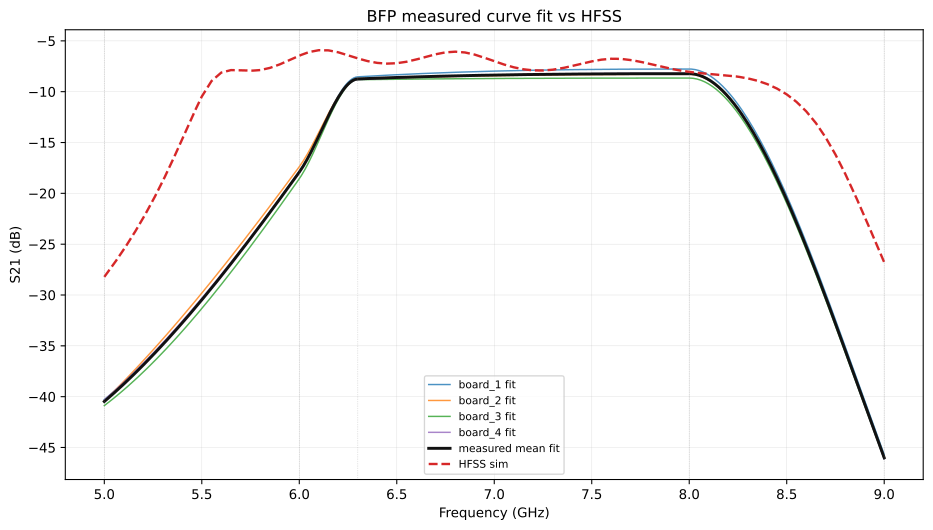

Data behind this chart, as committed beside it:
freq_ghz, board_1_s21_db, board_2_s21_db, board_3_s21_db, board_4_s21_db, mean_s21_db, std_s21_db, min_s21_db, max_s21_db
5, -40.29, -40.42, -40.88, -40.32, -40.48, 0.274, -40.88, -40.29
5.01, -40.13, -40.23, -40.73, -40.15, -40.31, 0.284, -40.73, -40.13
5.02, -39.97, -40.04, -40.59, -39.99, -40.15, 0.2945, -40.59, -39.97
5.03, -39.81, -39.85, -40.44, -39.82, -39.98, 0.3052, -40.44, -39.81
5.04, -39.64, -39.66, -40.28, -39.65, -39.81, 0.3162, -40.28, -39.64
5.05, -39.48, -39.47, -40.13, -39.47, -39.64, 0.3273, -40.13, -39.47
5.06, -39.31, -39.28, -39.97, -39.3, -39.46, 0.3385, -39.97, -39.28
5.07, -39.14, -39.08, -39.81, -39.12, -39.29, 0.3497, -39.81, -39.08
5.08, -38.97, -38.89, -39.65, -38.95, -39.11, 0.3609, -39.65, -38.89
5.09, -38.8, -38.69, -39.49, -38.77, -38.94, 0.3719, -39.49, -38.69
5.1, -38.62, -38.49, -39.33, -38.59, -38.76, 0.3829, -39.33, -38.49
5.11, -38.45, -38.29, -39.16, -38.41, -38.58, 0.3938, -39.16, -38.29
5.12, -38.27, -38.09, -38.99, -38.22, -38.39, 0.4045, -38.99, -38.09
5.13, -38.09, -37.89, -38.82, -38.04, -38.21, 0.415, -38.82, -37.89
5.14, -37.91, -37.69, -38.65, -37.85, -38.03, 0.4253, -38.65, -37.69
5.15, -37.73, -37.49, -38.47, -37.67, -37.84, 0.4354, -38.47, -37.49
5.16, -37.55, -37.28, -38.3, -37.48, -37.65, 0.4453, -38.3, -37.28
5.17, -37.36, -37.08, -38.12, -37.29, -37.46, 0.455, -38.12, -37.08
5.18, -37.17, -36.87, -37.94, -37.1, -37.27, 0.4644, -37.94, -36.87
5.19, -36.99, -36.67, -37.76, -36.9, -37.08, 0.4735, -37.76, -36.67
5.2, -36.8, -36.46, -37.58, -36.71, -36.89, 0.4825, -37.58, -36.46
5.21, -36.6, -36.25, -37.39, -36.52, -36.69, 0.4911, -37.39, -36.25
5.22, -36.41, -36.04, -37.2, -36.32, -36.49, 0.4995, -37.2, -36.04
5.23, -36.22, -35.83, -37.02, -36.12, -36.3, 0.5077, -37.02, -35.83
5.24, -36.02, -35.62, -36.83, -35.92, -36.1, 0.5155, -36.83, -35.62
5.25, -35.82, -35.41, -36.63, -35.72, -35.9, 0.5231, -36.63, -35.41
5.26, -35.62, -35.19, -36.44, -35.52, -35.69, 0.5305, -36.44, -35.19
5.27, -35.42, -34.98, -36.25, -35.32, -35.49, 0.5375, -36.25, -34.98
5.28, -35.22, -34.76, -36.05, -35.11, -35.29, 0.5443, -36.05, -34.76
5.29, -35.02, -34.55, -35.85, -34.91, -35.08, 0.5509, -35.85, -34.55
5.3, -34.81, -34.33, -35.65, -34.7, -34.87, 0.5571, -35.65, -34.33
5.31, -34.61, -34.11, -35.45, -34.49, -34.66, 0.5631, -35.45, -34.11
5.32, -34.4, -33.89, -35.24, -34.28, -34.46, 0.5688, -35.24, -33.89
5.33, -34.19, -33.67, -35.04, -34.07, -34.24, 0.5743, -35.04, -33.67
5.34, -33.98, -33.45, -34.83, -33.86, -34.03, 0.5795, -34.83, -33.45
5.35, -33.77, -33.23, -34.62, -33.65, -33.82, 0.5844, -34.62, -33.23
5.36, -33.56, -33.01, -34.41, -33.43, -33.6, 0.5891, -34.41, -33.01
5.37, -33.35, -32.79, -34.2, -33.22, -33.39, 0.5935, -34.2, -32.79
5.38, -33.13, -32.56, -33.99, -33, -33.17, 0.5977, -33.99, -32.56
5.39, -32.91, -32.34, -33.78, -32.79, -32.95, 0.6016, -33.78, -32.34
5.4, -32.7, -32.11, -33.56, -32.57, -32.73, 0.6053, -33.56, -32.11
5.41, -32.48, -31.89, -33.34, -32.35, -32.51, 0.6087, -33.34, -31.89
5.42, -32.26, -31.66, -33.12, -32.13, -32.29, 0.6119, -33.12, -31.66
5.43, -32.04, -31.43, -32.9, -31.91, -32.07, 0.6148, -32.9, -31.43
5.44, -31.81, -31.2, -32.68, -31.68, -31.85, 0.6175, -32.68, -31.2
5.45, -31.59, -30.97, -32.46, -31.46, -31.62, 0.6199, -32.46, -30.97
5.46, -31.37, -30.74, -32.24, -31.23, -31.39, 0.6222, -32.24, -30.74
5.47, -31.14, -30.51, -32.01, -31.01, -31.17, 0.6241, -32.01, -30.51
5.48, -30.91, -30.28, -31.78, -30.78, -30.94, 0.6259, -31.78, -30.28
5.49, -30.68, -30.05, -31.56, -30.55, -30.71, 0.6274, -31.56, -30.05
5.5, -30.46, -29.81, -31.33, -30.32, -30.48, 0.6287, -31.33, -29.81
5.51, -30.22, -29.58, -31.1, -30.09, -30.25, 0.6298, -31.1, -29.58
5.52, -29.99, -29.34, -30.86, -29.86, -30.02, 0.6307, -30.86, -29.34
5.53, -29.76, -29.11, -30.63, -29.63, -29.78, 0.6314, -30.63, -29.11
5.54, -29.53, -28.87, -30.4, -29.4, -29.55, 0.6318, -30.4, -28.87
5.55, -29.29, -28.64, -30.16, -29.16, -29.31, 0.6321, -30.16, -28.64
5.56, -29.06, -28.4, -29.92, -28.93, -29.08, 0.6321, -29.92, -28.4
5.57, -28.82, -28.16, -29.68, -28.69, -28.84, 0.6319, -29.68, -28.16
5.58, -28.58, -27.92, -29.45, -28.46, -28.6, 0.6316, -29.45, -27.92
5.59, -28.34, -27.68, -29.21, -28.22, -28.36, 0.631, -29.21, -27.68
... 341 more rows
